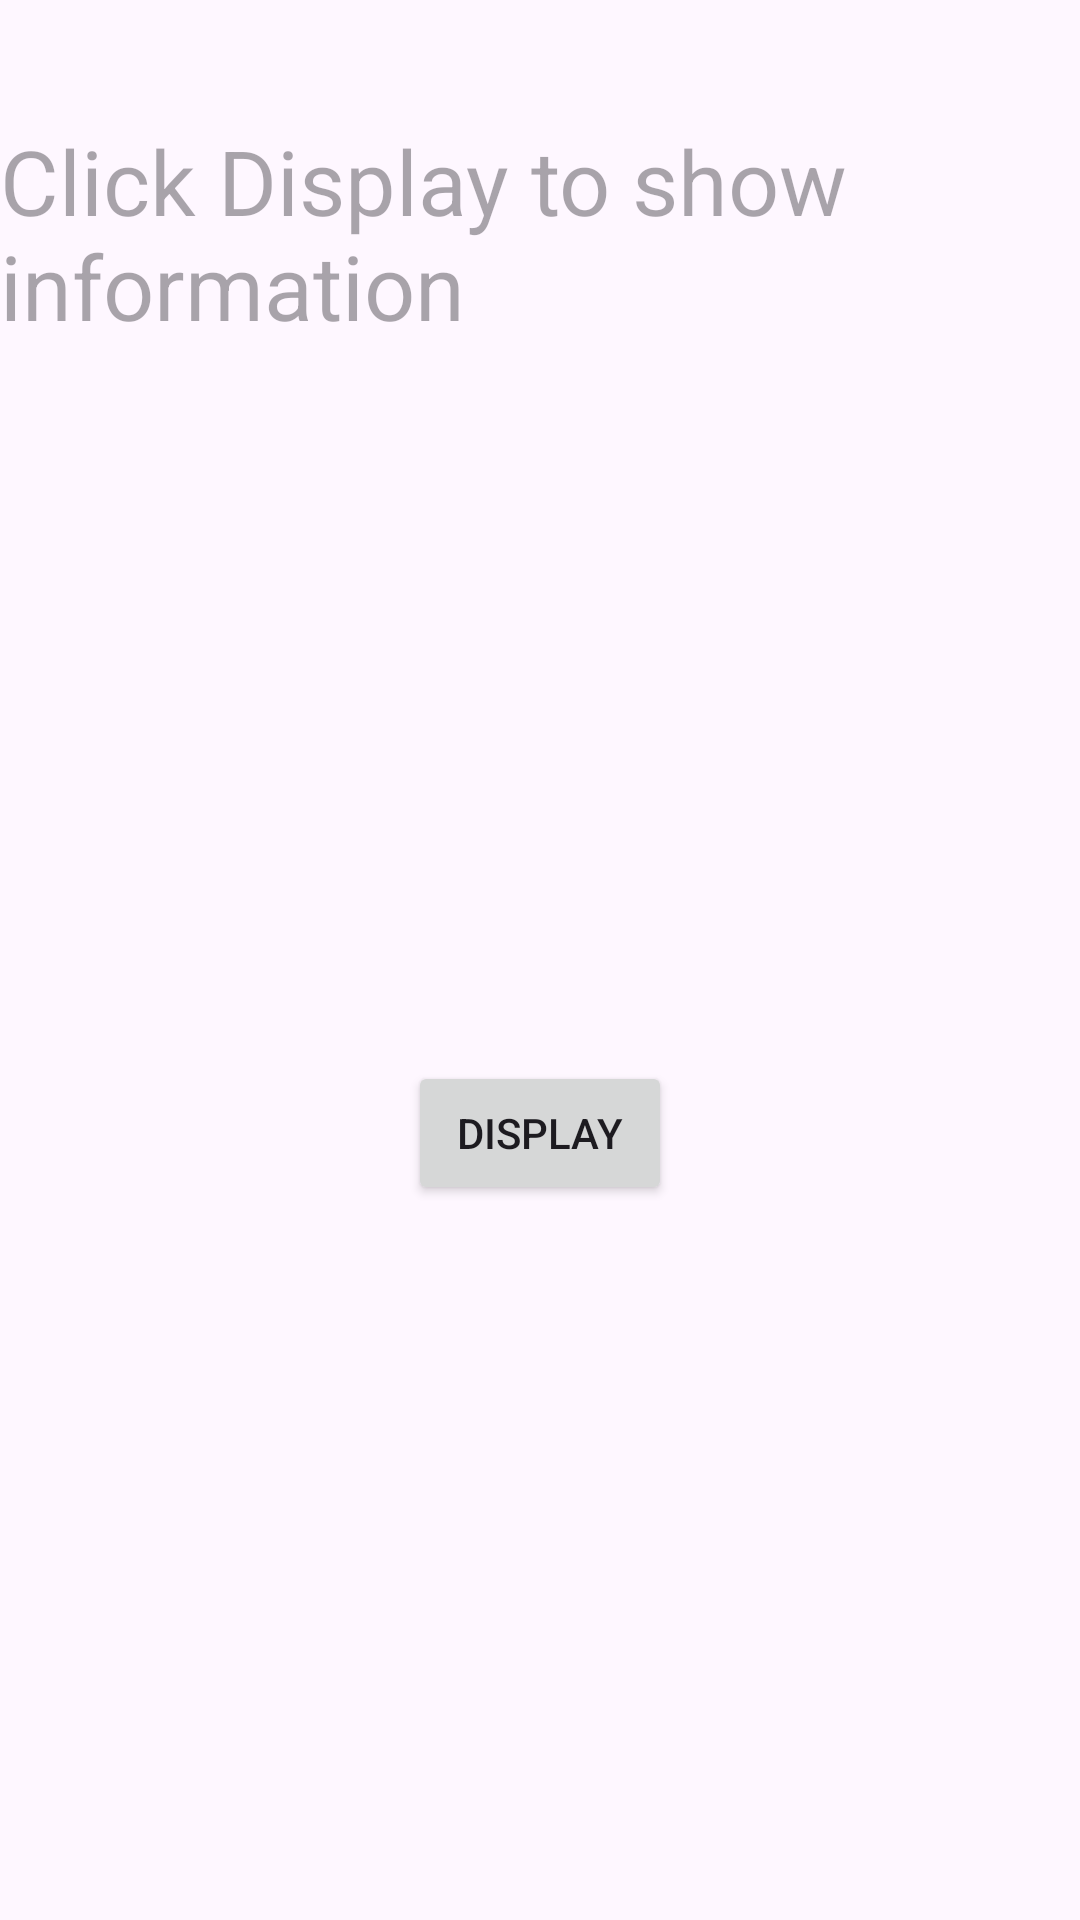

Produce the Android XML layout that renders to this screen, including the resource entries it uses.
<!-- AndroidManifest.xml: application theme Theme.Amol_Assignment_WarningMsg -->
<!-- res/layout/activity_information_activity_.xml -->
<?xml version="1.0" encoding="utf-8"?>
<androidx.constraintlayout.widget.ConstraintLayout xmlns:android="http://schemas.android.com/apk/res/android"
    xmlns:app="http://schemas.android.com/apk/res-auto"
    xmlns:tools="http://schemas.android.com/tools"
    android:layout_width="match_parent"
    android:layout_height="match_parent"
    tools:context=".Information_Activity_">

    <TextView
        android:id="@+id/textView_info"
        android:layout_width="match_parent"
        android:layout_height="wrap_content"
        android:layout_marginTop="40dp"
        android:hint="Click Display to show information"
        android:textSize="30sp"
        app:layout_constraintEnd_toEndOf="parent"
        app:layout_constraintHorizontal_bias="0.0"
        app:layout_constraintStart_toStartOf="parent"
        app:layout_constraintTop_toTopOf="parent" />

    <Button
        android:id="@+id/button_display"
        android:layout_width="wrap_content"
        android:layout_height="wrap_content"
        android:text="Display"
        app:layout_constraintBottom_toBottomOf="parent"
        app:layout_constraintEnd_toEndOf="parent"
        app:layout_constraintStart_toStartOf="parent"
        app:layout_constraintTop_toBottomOf="@+id/textView_info" />
</androidx.constraintlayout.widget.ConstraintLayout>
<!-- resources referenced by this layout -->
<resources>
  <style name="Theme.Amol_Assignment_WarningMsg" parent="Base.Theme.Amol_Assignment_WarningMsg" />
  <style name="Base.Theme.Amol_Assignment_WarningMsg" parent="Theme.Material3.DayNight.NoActionBar">
          
          
      </style>
</resources>
